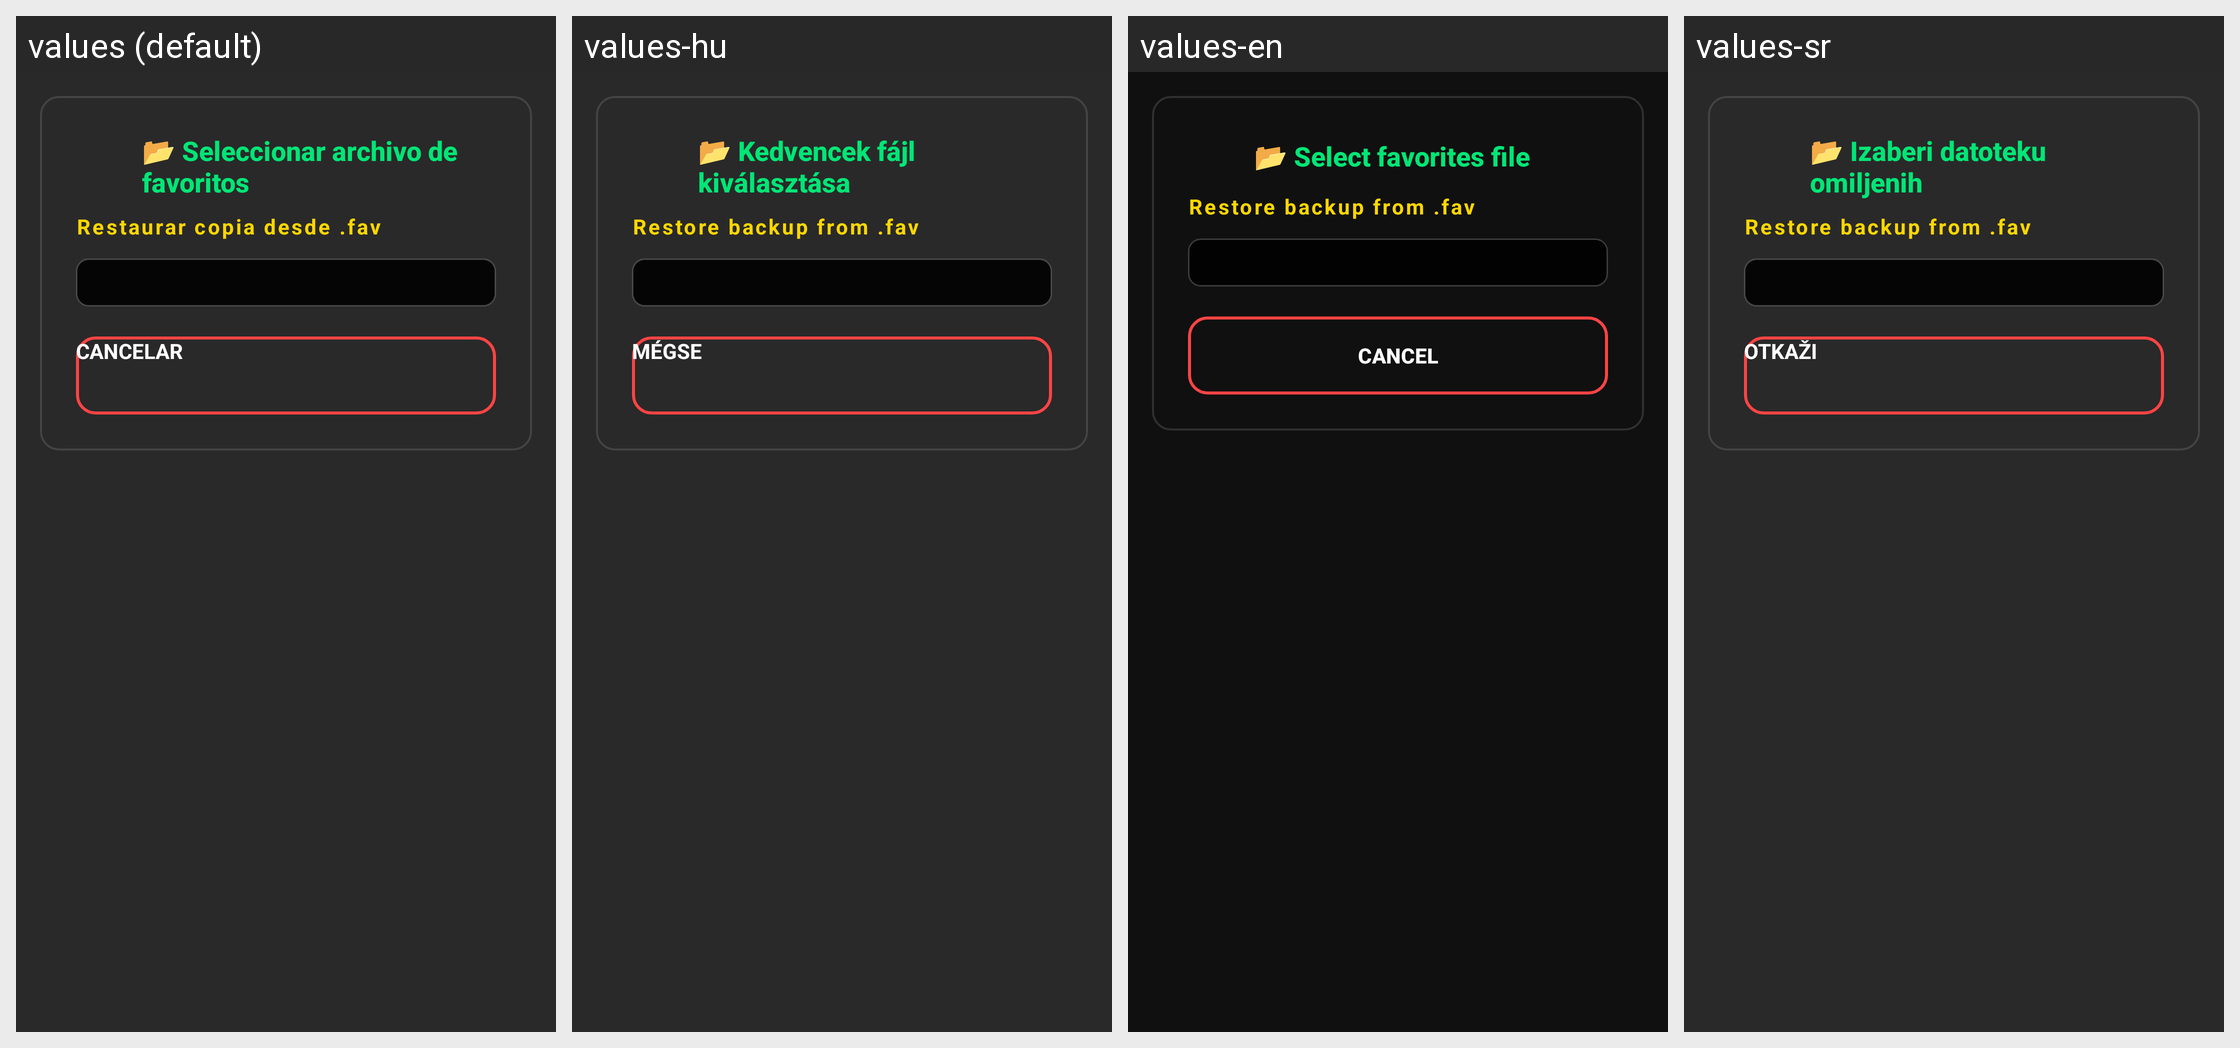

The same Android screen rendered under several of its app's locales, left to right. List the strings drawn on it with the default value and each locale's translation.
Android screen res/layout/dialog_favorites_file_picker.xml rendered under 4 locales, left to right: values (default), values-hu, values-en, values-sr. Device: Nexus 5 (rendered at 1080×1920; each locale shown at half size, 540×960, under a caption strip naming it); theme Theme.OpenRadioFm.
Other locales in the repository, not shown: values-de, values-fr, values-it, values-ja, values-pt, values-ro, values-ru, values-uk, values-zh.
Strings drawn on this screen, with the default value and each locale's value (text and hints the layout hard-codes, and strings that could not be matched under every locale, appear in the picture but are not listed):

select_favorites_file
  values: 📂 Seleccionar archivo de favoritos
  values-hu: 📂 Kedvencek fájl kiválasztása
  values-en: 📂 Select favorites file
  values-sr: 📂 Izaberi datoteku omiljenih

save_load_load_desc_detail
  values: Restaurar copia desde .fav
  values-hu: Restore backup from .fav
  values-en: Restore backup from .fav
  values-sr: Restore backup from .fav

cancel
  values: Cancelar
  values-hu: Mégse
  values-en: Cancel
  values-sr: Otkaži
